5-way image classification set "Histo images" from GitHub (amine-e2r/kidney); label vocabulary: chromo, onco, cc RCC, normal tissue, p RCC.

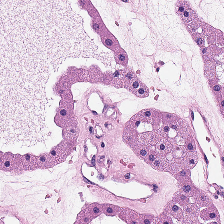
Label: onco

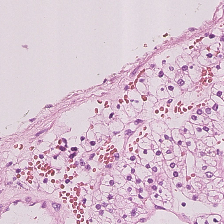
Label: cc RCC

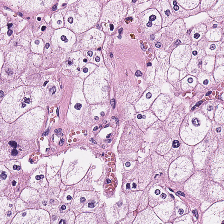
Label: chromo

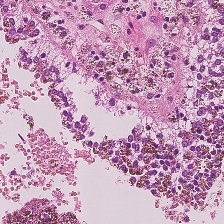
Label: p RCC

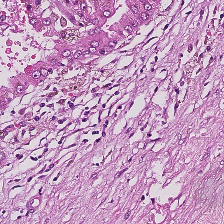
Label: normal tissue

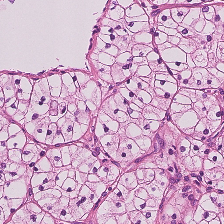
Label: cc RCC
